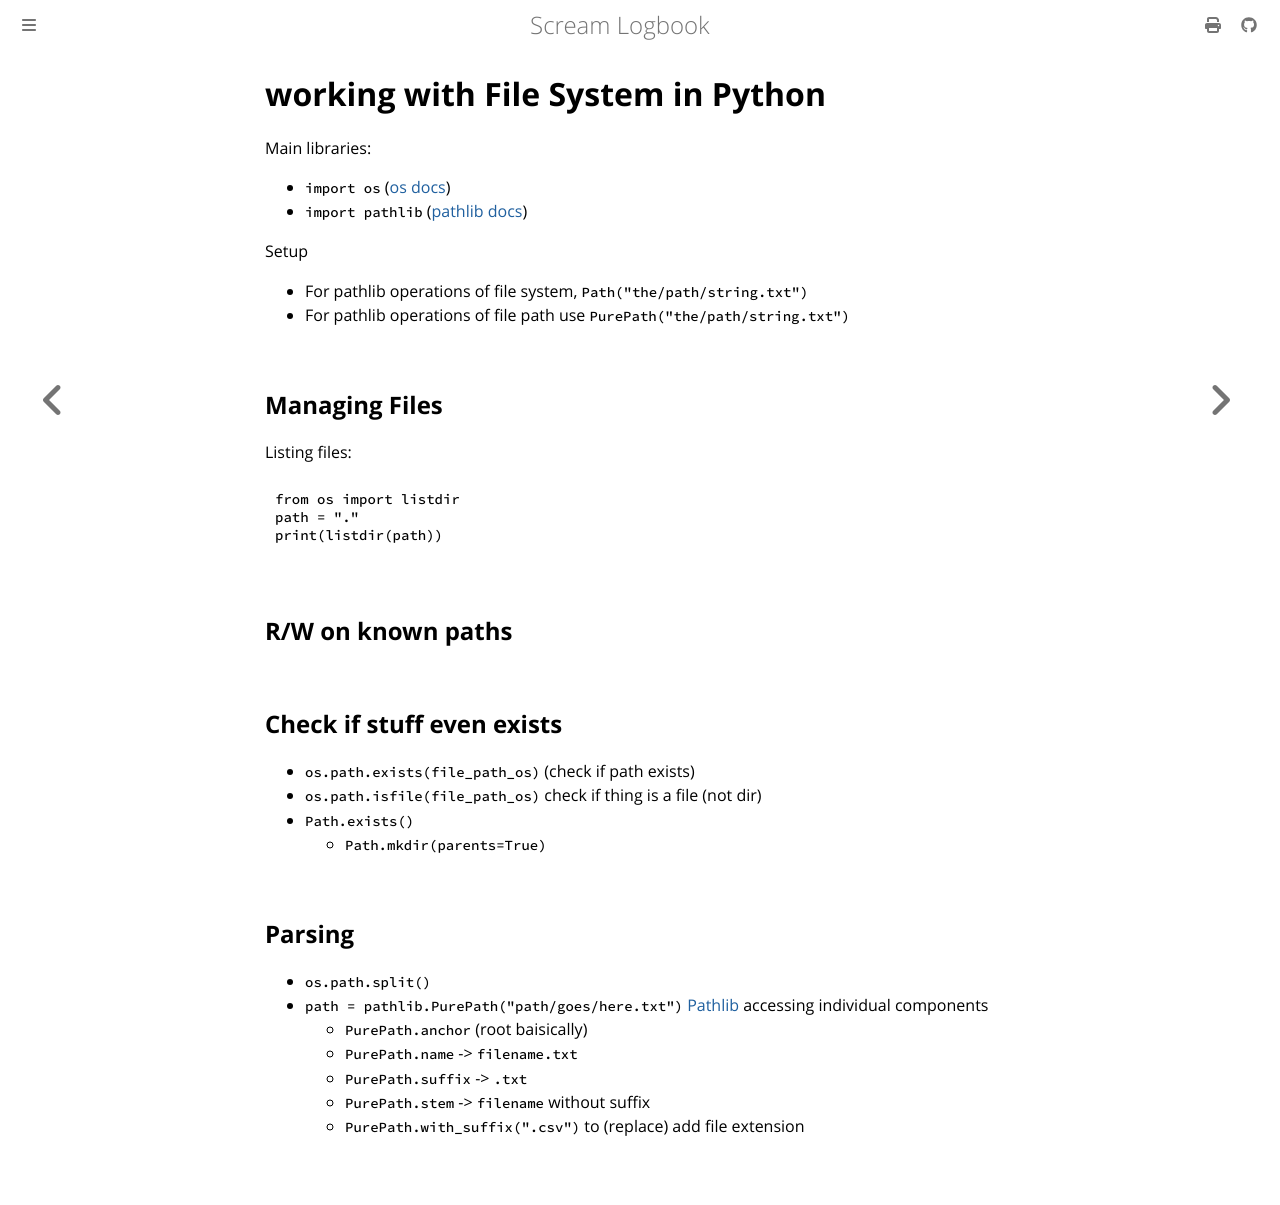

repository: andrei-akopian/ScreamLogbook · page: working_with_file_system_in_python.html · generator: mdbook

# working with File System in Python

Main libraries:
- `import os` ([os docs](https://docs.python.org/3/library/os.html))
- `import pathlib` ([pathlib docs](https://docs.python.org/3/library/pathlib.html))

Setup
- For pathlib operations of file system, `Path("the/path/string.txt")`
- For pathlib operations of file path use `PurePath("the/path/string.txt")`

## Managing Files

Listing files:
```
from os import listdir
path = "."
print(listdir(path))
```

## R/W on known paths



## Check if stuff even exists

- `os.path.exists(file_path_os)` (check if path exists)
- `os.path.isfile(file_path_os)` check if thing is a file (not dir)
- `Path.exists()`
  - `Path.mkdir(parents=True)`

## Parsing

- `os.path.split()`
- `path = pathlib.PurePath("path/goes/here.txt")` [Pathlib](https://docs.python.org/3/library/pathlib.html#methods-and-properties) accessing individual components
  - `PurePath.anchor` (root baisically)
  - `PurePath.name` -> `filename.txt`
  - `PurePath.suffix` -> `.txt`
  - `PurePath.stem` -> `filename` without suffix
  - `PurePath.with_suffix(".csv")` to (replace) add file extension
